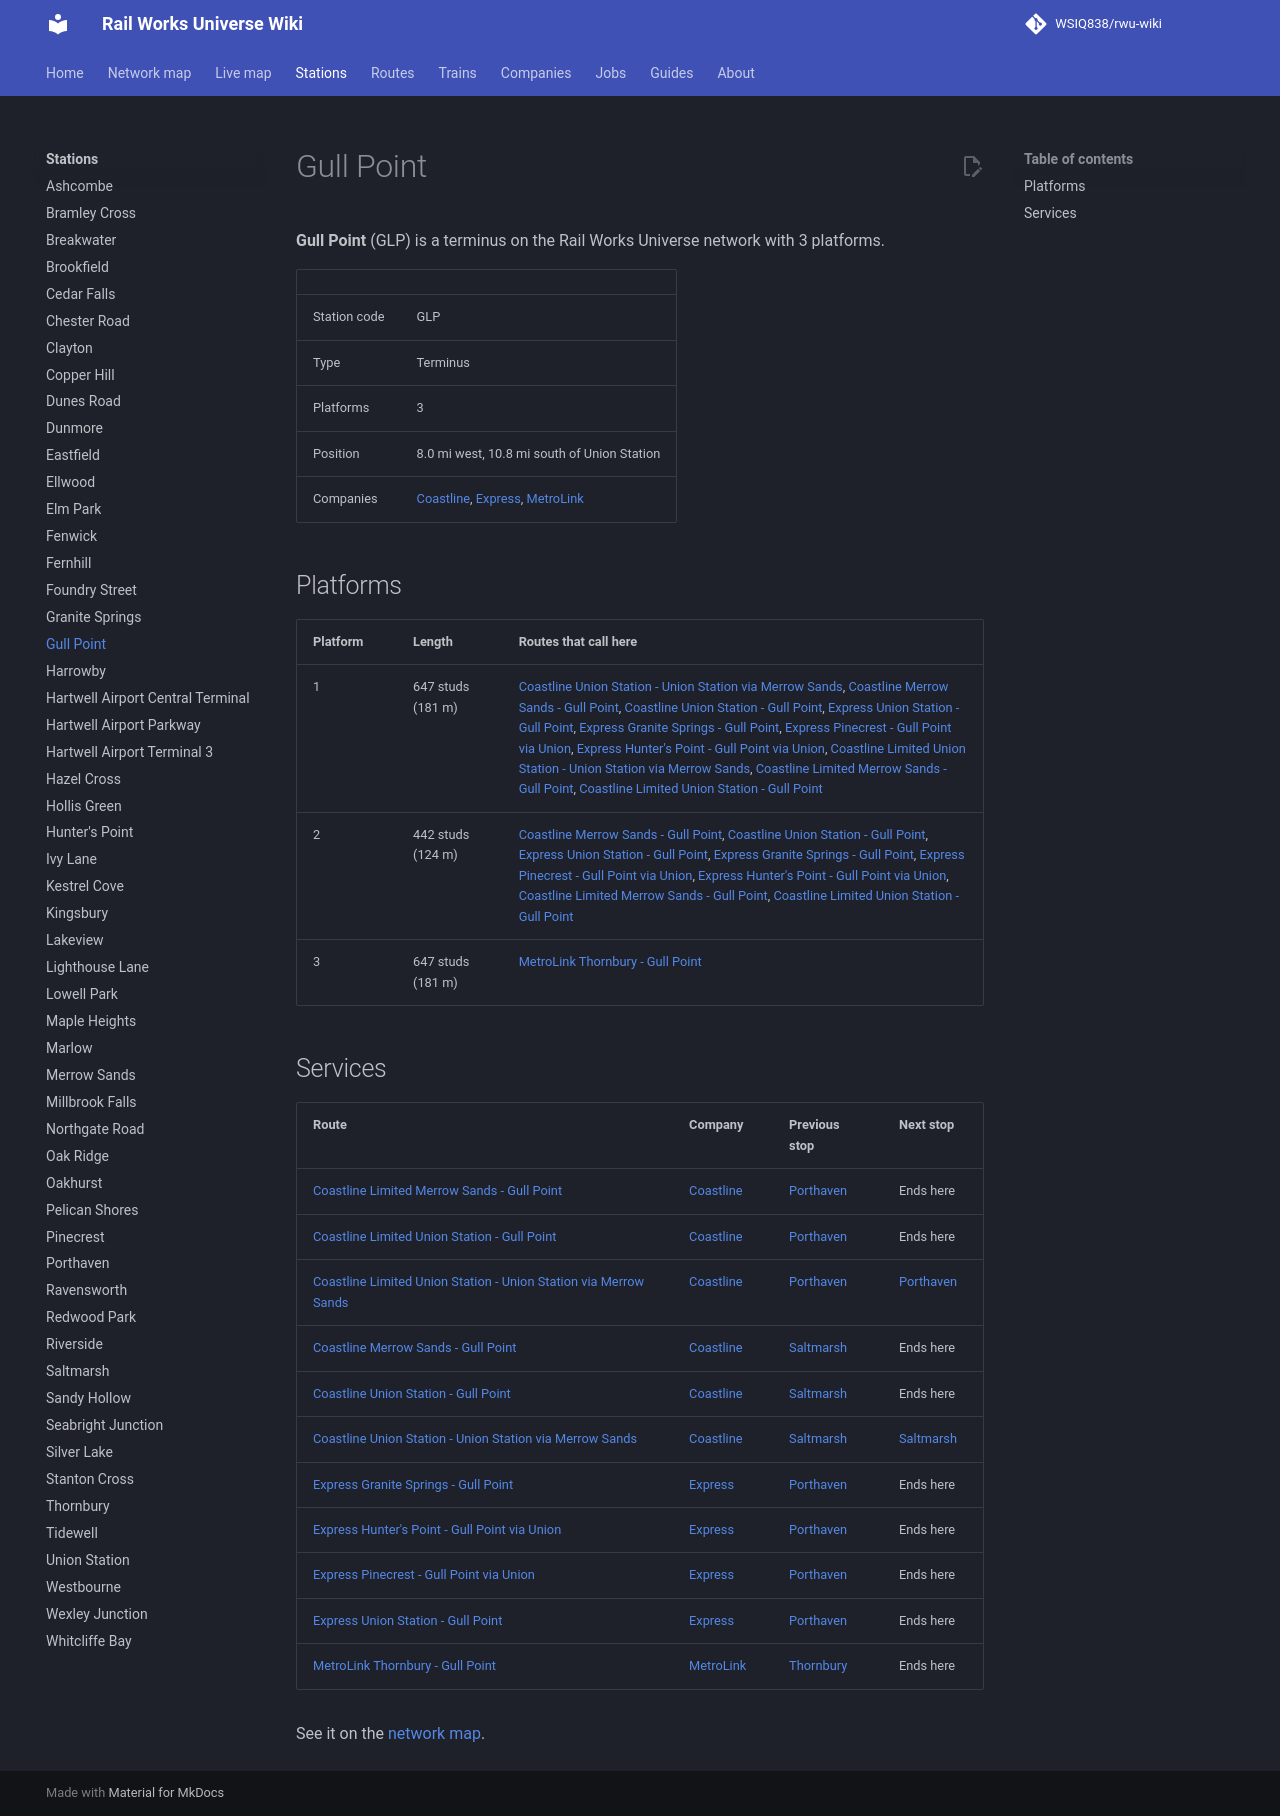

repository: WSIQ838/rwu-wiki · page: stations/gull-point/index.html · generator: mkdocs

# Gull Point

**Gull Point** (GLP) is a terminus on the Rail Works Universe network with 3 platforms.

| | |
|---|---|
| Station code | GLP |
| Type | Terminus |
| Platforms | 3 |
| Position | 8.0 mi west, 10.8 mi south of Union Station |
| Companies | [Coastline](../companies/coastline.md), [Express](../companies/express.md), [MetroLink](../companies/metrolink.md) |

## Platforms

| Platform | Length | Routes that call here |
|---|---|---|
| 1 | 647 studs (181 m) | [Coastline Union Station - Union Station via Merrow Sands](../lines/cl-loop.md), [Coastline Merrow Sands - Gull Point](../lines/cl-mrs-glp.md), [Coastline Union Station - Gull Point](../lines/cl-uns-glp.md), [Express Union Station - Gull Point](../lines/ex-uns-glp.md), [Express Granite Springs - Gull Point](../lines/ex-w07-glp.md), [Express Pinecrest - Gull Point via Union](../lines/ex-n10-glp.md), [Express Hunter's Point - Gull Point via Union](../lines/ex-e07-glp.md), [Coastline Limited Union Station - Union Station via Merrow Sands](../lines/cl-loop-l.md), [Coastline Limited Merrow Sands - Gull Point](../lines/cl-mrs-glp-l.md), [Coastline Limited Union Station - Gull Point](../lines/cl-uns-glp-l.md) |
| 2 | 442 studs (124 m) | [Coastline Merrow Sands - Gull Point](../lines/cl-mrs-glp.md), [Coastline Union Station - Gull Point](../lines/cl-uns-glp.md), [Express Union Station - Gull Point](../lines/ex-uns-glp.md), [Express Granite Springs - Gull Point](../lines/ex-w07-glp.md), [Express Pinecrest - Gull Point via Union](../lines/ex-n10-glp.md), [Express Hunter's Point - Gull Point via Union](../lines/ex-e07-glp.md), [Coastline Limited Merrow Sands - Gull Point](../lines/cl-mrs-glp-l.md), [Coastline Limited Union Station - Gull Point](../lines/cl-uns-glp-l.md) |
| 3 | 647 studs (181 m) | [MetroLink Thornbury - Gull Point](../lines/ml-tg.md) |

## Services

| Route | Company | Previous stop | Next stop |
|---|---|---|---|
| [Coastline Limited Merrow Sands - Gull Point](../lines/cl-mrs-glp-l.md) | [Coastline](../companies/coastline.md) | [Porthaven](../stations/porthaven.md) | Ends here |
| [Coastline Limited Union Station - Gull Point](../lines/cl-uns-glp-l.md) | [Coastline](../companies/coastline.md) | [Porthaven](../stations/porthaven.md) | Ends here |
| [Coastline Limited Union Station - Union Station via Merrow Sands](../lines/cl-loop-l.md) | [Coastline](../companies/coastline.md) | [Porthaven](../stations/porthaven.md) | [Porthaven](../stations/porthaven.md) |
| [Coastline Merrow Sands - Gull Point](../lines/cl-mrs-glp.md) | [Coastline](../companies/coastline.md) | [Saltmarsh](../stations/saltmarsh.md) | Ends here |
| [Coastline Union Station - Gull Point](../lines/cl-uns-glp.md) | [Coastline](../companies/coastline.md) | [Saltmarsh](../stations/saltmarsh.md) | Ends here |
| [Coastline Union Station - Union Station via Merrow Sands](../lines/cl-loop.md) | [Coastline](../companies/coastline.md) | [Saltmarsh](../stations/saltmarsh.md) | [Saltmarsh](../stations/saltmarsh.md) |
| [Express Granite Springs - Gull Point](../lines/ex-w07-glp.md) | [Express](../companies/express.md) | [Porthaven](../stations/porthaven.md) | Ends here |
| [Express Hunter's Point - Gull Point via Union](../lines/ex-e07-glp.md) | [Express](../companies/express.md) | [Porthaven](../stations/porthaven.md) | Ends here |
| [Express Pinecrest - Gull Point via Union](../lines/ex-n10-glp.md) | [Express](../companies/express.md) | [Porthaven](../stations/porthaven.md) | Ends here |
| [Express Union Station - Gull Point](../lines/ex-uns-glp.md) | [Express](../companies/express.md) | [Porthaven](../stations/porthaven.md) | Ends here |
| [MetroLink Thornbury - Gull Point](../lines/ml-tg.md) | [MetroLink](../companies/metrolink.md) | [Thornbury](../stations/thornbury.md) | Ends here |

See it on the [network map](../map.md#GLP).
